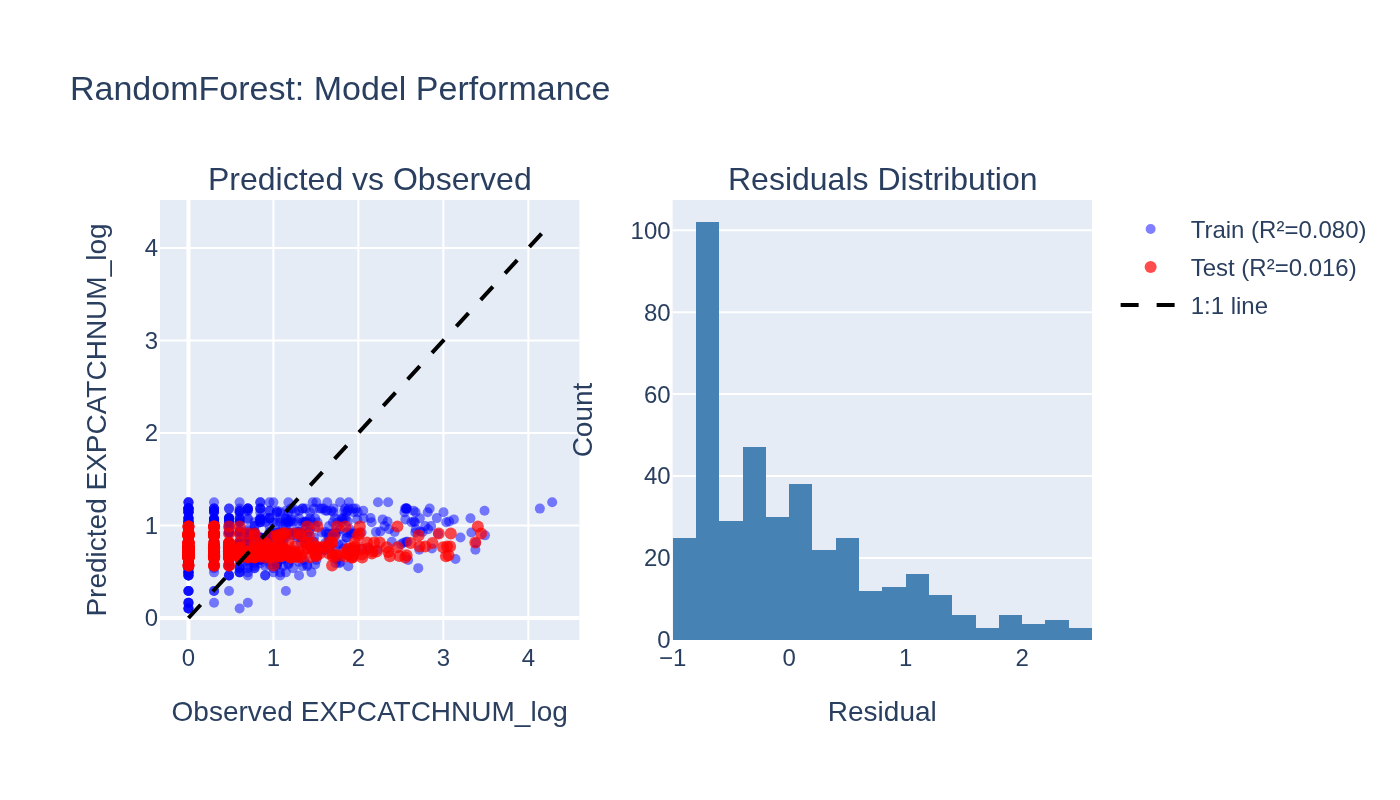

The table this chart was drawn from, first rows:
observed, predicted, split
1.146, 0.8935, train
0.301, 0.8935, train
0.7782, 0.8935, train
0.0, 0.8935, train
0.0, 0.8935, train
0.301, 0.8935, train
0.0, 0.8935, train
1.23, 0.8935, train
1.041, 0.8935, train
0.0, 0.8935, train
1.041, 0.8935, train
3.49, 0.8935, train
1.398, 0.8935, train
1.732, 0.8935, train
0.0, 0.4934, train
1.0, 0.4934, train
0.6021, 0.4934, train
0.0, 0.4934, train
1.146, 0.4934, train
1.079, 0.4934, train
0.0, 0.4934, train
0.6021, 0.4934, train
0.699, 0.4934, train
0.0, 0.4934, train
0.6021, 0.4934, train
0.0, 0.4934, train
0.301, 0.4934, train
1.447, 0.4934, train
0.0, 0.4934, train
0.301, 0.539, train
2.704, 0.539, train
0.7782, 0.539, train
0.0, 0.539, train
0.0, 0.539, train
0.0, 0.539, train
0.0, 0.539, train
0.7782, 0.539, train
0.0, 0.539, train
0.0, 0.539, train
1.23, 0.539, train
0.6021, 0.539, train
0.6021, 0.539, train
1.0, 0.539, train
0.699, 0.539, train
0.0, 1.08, train
2.923, 1.08, train
1.851, 1.08, train
0.4771, 1.08, train
0.4771, 1.08, train
0.8451, 1.08, train
0.9542, 1.08, train
0.0, 1.08, train
2.143, 1.08, train
0.6021, 1.08, train
0.0, 0.4604, train
0.0, 0.4604, train
1.301, 0.4604, train
0.4771, 0.4604, train
0.4771, 0.4604, train
0.4771, 0.4604, train
... 996 more rows
